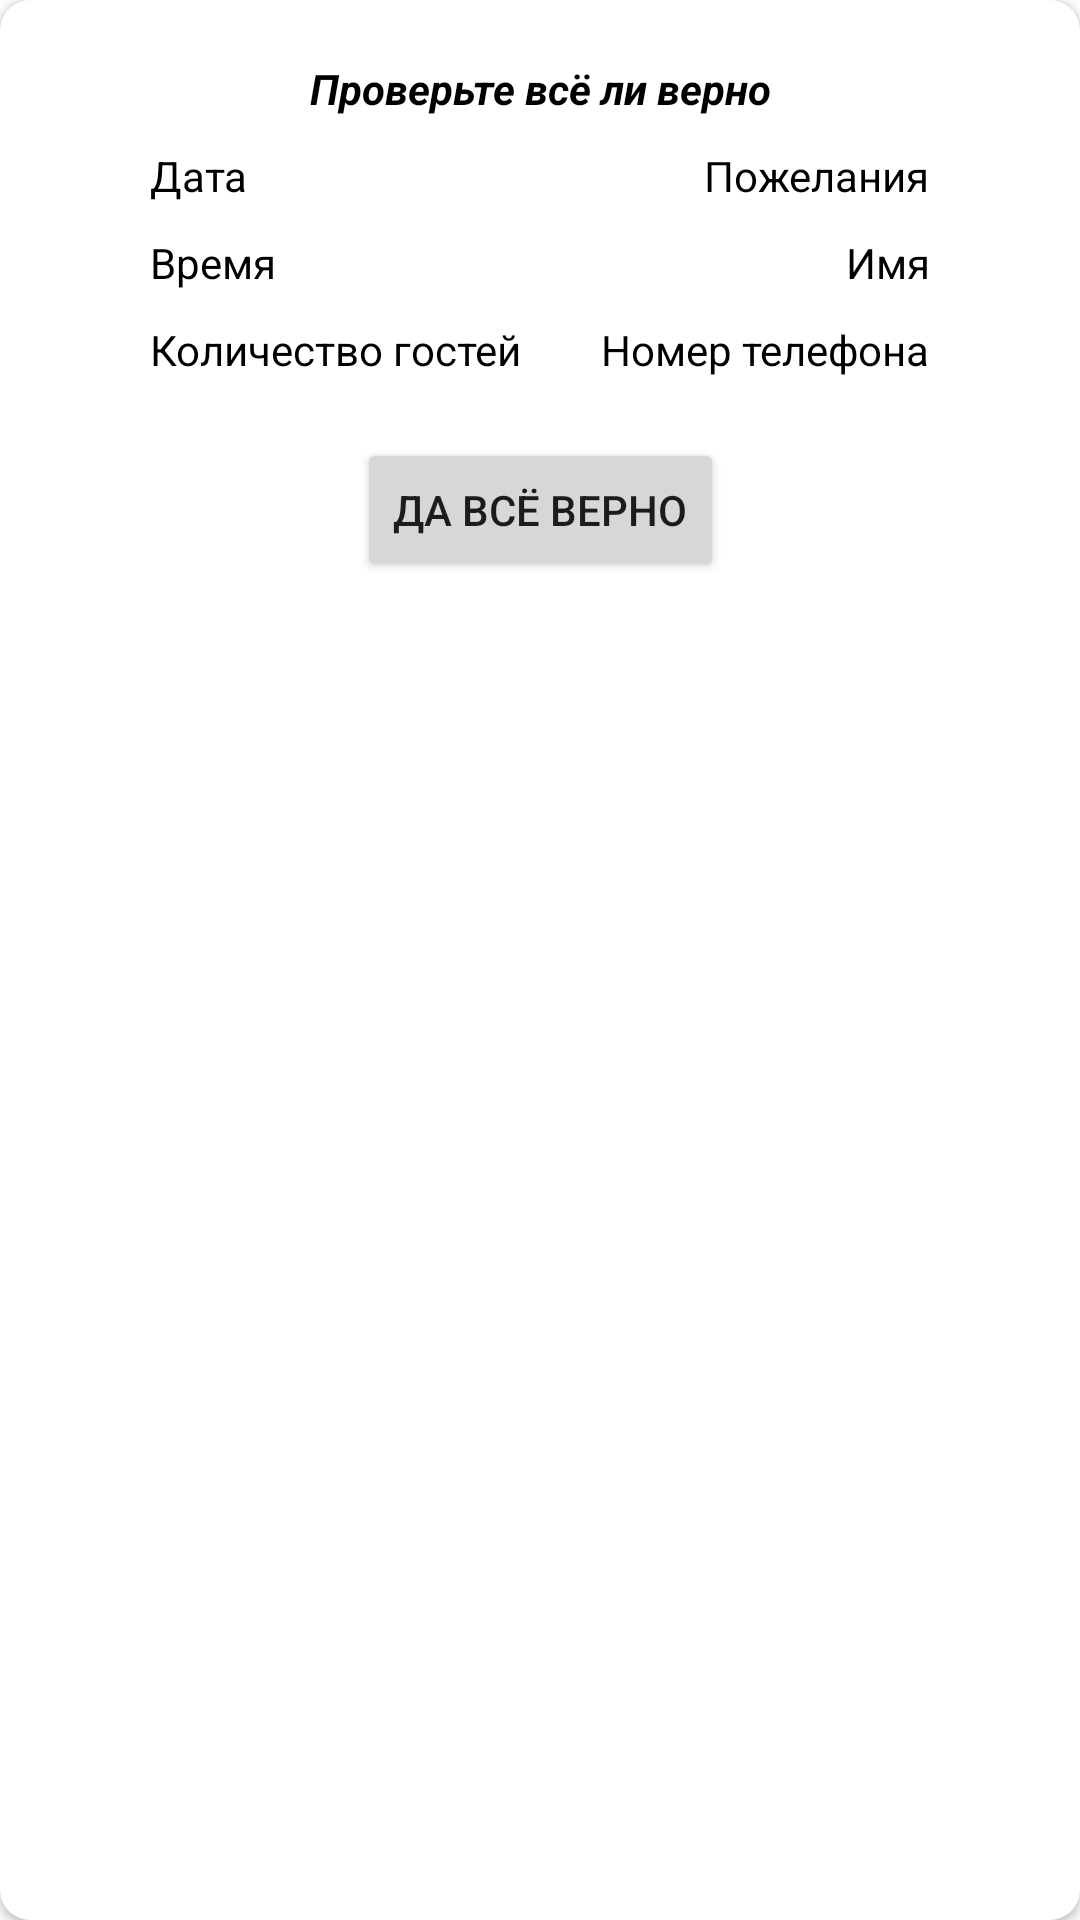

Android layout source for this screen:
<!-- AndroidManifest.xml: application theme Theme.MYapp_2 -->
<!-- res/layout/table_dialog.xml -->
<?xml version="1.0" encoding="utf-8"?>
<androidx.cardview.widget.CardView xmlns:android="http://schemas.android.com/apk/res/android"
    xmlns:app="http://schemas.android.com/apk/res-auto"
    xmlns:tools="http://schemas.android.com/tools"
    android:layout_width="match_parent"
    android:layout_height="wrap_content"
    android:layout_gravity="center"
    android:layout_marginLeft="5dp"
    android:layout_marginRight="5dp"
    app:cardCornerRadius="10dp">


    <androidx.constraintlayout.widget.ConstraintLayout
        android:layout_width="match_parent"
        android:layout_height="wrap_content">

        <TextView
            android:id="@+id/textView14"
            android:layout_width="wrap_content"
            android:layout_height="wrap_content"
            android:layout_marginTop="20dp"
            android:text="Проверьте всё ли верно"
            android:textColor="@color/black"
            android:textStyle="bold|italic"
            app:layout_constraintEnd_toEndOf="parent"
            app:layout_constraintStart_toStartOf="parent"
            app:layout_constraintTop_toTopOf="parent" />

        <TextView
            android:id="@+id/date"
            android:layout_width="wrap_content"
            android:layout_height="wrap_content"
            android:layout_marginStart="50dp"
            android:layout_marginTop="10dp"
            android:text="Дата"
            android:textColor="@color/black"
            app:layout_constraintStart_toStartOf="parent"
            app:layout_constraintTop_toBottomOf="@+id/textView14" />

        <TextView
            android:id="@+id/time"
            android:layout_width="wrap_content"
            android:layout_height="wrap_content"
            android:layout_marginStart="50dp"
            android:layout_marginTop="10dp"
            android:text="Время"
            android:textColor="@color/black"
            app:layout_constraintStart_toStartOf="parent"
            app:layout_constraintTop_toBottomOf="@+id/date" />

        <TextView
            android:id="@+id/amountOfQuests"
            android:layout_width="wrap_content"
            android:layout_height="wrap_content"
            android:layout_marginStart="50dp"
            android:layout_marginTop="10dp"
            android:text="Количество гостей"
            android:textColor="@color/black"
            app:layout_constraintStart_toStartOf="parent"
            app:layout_constraintTop_toBottomOf="@+id/time" />

        <TextView
            android:id="@+id/wishes"
            android:layout_width="wrap_content"
            android:layout_height="wrap_content"
            android:layout_marginTop="10dp"
            android:layout_marginEnd="50dp"
            android:text="Пожелания"
            android:textColor="@color/black"
            app:layout_constraintEnd_toEndOf="parent"
            app:layout_constraintTop_toBottomOf="@+id/textView14" />

        <TextView
            android:id="@+id/person_name"
            android:layout_width="wrap_content"
            android:layout_height="wrap_content"
            android:layout_marginTop="10dp"
            android:layout_marginEnd="50dp"
            android:text="Имя"
            android:textColor="@color/black"
            app:layout_constraintEnd_toEndOf="parent"
            app:layout_constraintTop_toBottomOf="@+id/wishes" />

        <TextView
            android:id="@+id/phoneNumber"
            android:layout_width="wrap_content"
            android:layout_height="wrap_content"
            android:layout_marginTop="10dp"
            android:layout_marginEnd="50dp"
            android:text="Номер телефона"
            android:textColor="@color/black"
            app:layout_constraintEnd_toEndOf="parent"
            app:layout_constraintTop_toBottomOf="@+id/person_name" />

        <Button
            android:id="@+id/submit"
            android:layout_width="wrap_content"
            android:layout_height="wrap_content"
            android:layout_marginTop="20dp"
            android:layout_marginBottom="10dp"
            android:text="Да всё верно"
            app:layout_constraintBottom_toBottomOf="parent"
            app:layout_constraintEnd_toEndOf="parent"
            app:layout_constraintStart_toStartOf="parent"
            app:layout_constraintTop_toBottomOf="@+id/amountOfQuests" />

        <ImageButton
            android:id="@+id/close"
            android:layout_width="wrap_content"
            android:layout_height="wrap_content"
            android:layout_marginTop="15dp"
            android:layout_marginEnd="15dp"
            android:background="#00FFFFFF"
            app:layout_constraintEnd_toEndOf="parent"
            app:layout_constraintTop_toTopOf="parent"
            app:srcCompat="@drawable/ic_close1" />
    </androidx.constraintlayout.widget.ConstraintLayout>
</androidx.cardview.widget.CardView>
<!-- resources referenced by this layout -->
<resources>
  <color name="black">#FF000000</color>
  <style name="Theme.MYapp_2" parent="Theme.MaterialComponents.DayNight.NoActionBar">
          
          <item name="colorPrimary">@color/purple_500</item>
          <item name="colorPrimaryVariant">@color/purple_700</item>
          <item name="colorOnPrimary">@color/white</item>
          
          <item name="colorSecondary">@color/teal_200</item>
          <item name="colorSecondaryVariant">@color/teal_700</item>
          <item name="colorOnSecondary">@color/black</item>
          
          <item name="android:statusBarColor">?attr/colorPrimaryVariant</item>
          
      </style>
  <color name="purple_500">#FF6200EE</color>
  <color name="purple_700">#FF3700B3</color>
  <color name="white">#FFFFFFFF</color>
  <color name="teal_200">#FF03DAC5</color>
  <color name="teal_700">#FF018786</color>
</resources>
